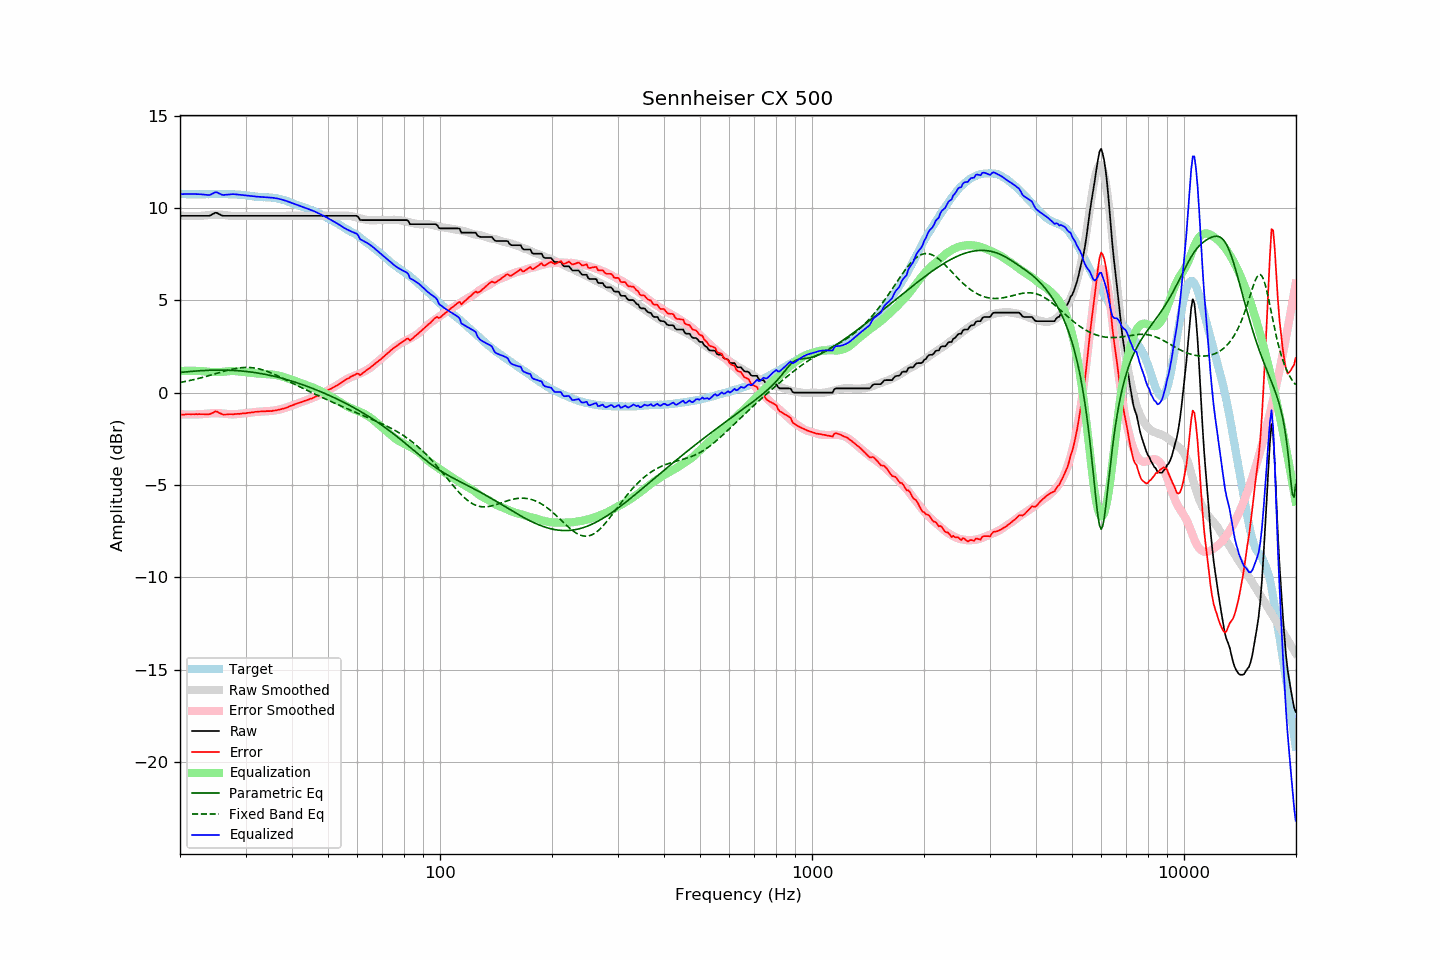

Data behind this chart, as committed beside it:
frequency, raw, error, smoothed, error_smoothed, equalization, parametric_eq, fixed_band_eq, equalized_raw, equalized_smoothed, target
20.00, 9.57, -1.20, 9.59, -1.17, 1.17, 1.09, 0.55, 10.74, 10.76, 10.77
20.20, 9.57, -1.19, 9.58, -1.18, 1.18, 1.10, 0.57, 10.75, 10.76, 10.76
20.40, 9.57, -1.19, 9.58, -1.18, 1.18, 1.11, 0.58, 10.75, 10.75, 10.76
20.61, 9.57, -1.19, 9.57, -1.18, 1.18, 1.12, 0.60, 10.75, 10.75, 10.76
20.81, 9.57, -1.17, 9.56, -1.18, 1.18, 1.13, 0.62, 10.75, 10.75, 10.74
21.02, 9.57, -1.17, 9.56, -1.19, 1.19, 1.14, 0.64, 10.76, 10.74, 10.74
21.23, 9.57, -1.16, 9.55, -1.19, 1.19, 1.14, 0.65, 10.76, 10.74, 10.73
21.44, 9.57, -1.17, 9.55, -1.19, 1.19, 1.15, 0.67, 10.76, 10.74, 10.74
21.66, 9.57, -1.16, 9.55, -1.18, 1.18, 1.16, 0.69, 10.75, 10.74, 10.73
21.87, 9.57, -1.17, 9.55, -1.18, 1.18, 1.17, 0.71, 10.75, 10.73, 10.74
22.09, 9.57, -1.16, 9.56, -1.18, 1.18, 1.17, 0.74, 10.75, 10.73, 10.73
22.31, 9.57, -1.17, 9.56, -1.18, 1.18, 1.18, 0.76, 10.75, 10.73, 10.74
22.54, 9.57, -1.16, 9.56, -1.18, 1.18, 1.18, 0.78, 10.75, 10.73, 10.73
22.76, 9.57, -1.17, 9.57, -1.17, 1.17, 1.19, 0.80, 10.74, 10.74, 10.74
22.99, 9.57, -1.17, 9.58, -1.16, 1.16, 1.19, 0.82, 10.73, 10.74, 10.74
23.22, 9.57, -1.16, 9.59, -1.15, 1.15, 1.20, 0.85, 10.72, 10.74, 10.73
23.45, 9.57, -1.17, 9.60, -1.14, 1.14, 1.20, 0.87, 10.71, 10.74, 10.74
23.69, 9.57, -1.17, 9.61, -1.13, 1.13, 1.21, 0.90, 10.70, 10.74, 10.74
23.92, 9.57, -1.17, 9.62, -1.12, 1.12, 1.21, 0.92, 10.69, 10.75, 10.74
24.16, 9.60, -1.15, 9.63, -1.12, 1.12, 1.21, 0.95, 10.72, 10.75, 10.75
24.40, 9.65, -1.11, 9.64, -1.11, 1.11, 1.22, 0.97, 10.77, 10.75, 10.76
24.65, 9.69, -1.07, 9.64, -1.11, 1.11, 1.22, 1.00, 10.80, 10.75, 10.76
24.89, 9.74, -1.01, 9.64, -1.11, 1.11, 1.22, 1.02, 10.85, 10.75, 10.75
25.14, 9.73, -1.02, 9.64, -1.11, 1.11, 1.22, 1.05, 10.84, 10.76, 10.75
25.39, 9.68, -1.08, 9.64, -1.12, 1.12, 1.22, 1.07, 10.79, 10.75, 10.76
25.65, 9.64, -1.12, 9.64, -1.12, 1.12, 1.22, 1.10, 10.76, 10.76, 10.76
25.91, 9.59, -1.16, 9.63, -1.12, 1.12, 1.22, 1.12, 10.72, 10.75, 10.75
26.16, 9.57, -1.19, 9.62, -1.13, 1.13, 1.22, 1.15, 10.70, 10.75, 10.76
26.43, 9.57, -1.18, 9.61, -1.14, 1.14, 1.22, 1.17, 10.71, 10.75, 10.75
26.69, 9.57, -1.18, 9.60, -1.15, 1.15, 1.22, 1.20, 10.72, 10.75, 10.75
26.96, 9.57, -1.17, 9.59, -1.16, 1.16, 1.22, 1.22, 10.73, 10.75, 10.74
27.23, 9.57, -1.17, 9.57, -1.17, 1.17, 1.21, 1.24, 10.74, 10.74, 10.74
27.50, 9.57, -1.16, 9.56, -1.17, 1.17, 1.21, 1.26, 10.74, 10.74, 10.73
27.77, 9.57, -1.17, 9.56, -1.18, 1.18, 1.20, 1.28, 10.75, 10.73, 10.74
28.05, 9.57, -1.16, 9.56, -1.17, 1.17, 1.20, 1.30, 10.74, 10.73, 10.73
28.33, 9.57, -1.16, 9.56, -1.16, 1.16, 1.19, 1.31, 10.73, 10.72, 10.73
28.62, 9.57, -1.14, 9.57, -1.15, 1.15, 1.19, 1.33, 10.72, 10.72, 10.71
28.90, 9.57, -1.15, 9.57, -1.14, 1.14, 1.18, 1.34, 10.71, 10.71, 10.72
29.19, 9.57, -1.14, 9.57, -1.13, 1.13, 1.17, 1.35, 10.70, 10.70, 10.71
29.48, 9.57, -1.12, 9.57, -1.13, 1.13, 1.17, 1.36, 10.70, 10.70, 10.69
29.78, 9.57, -1.12, 9.57, -1.12, 1.12, 1.16, 1.36, 10.69, 10.69, 10.69
30.08, 9.57, -1.12, 9.57, -1.11, 1.11, 1.15, 1.37, 10.68, 10.68, 10.69
30.38, 9.57, -1.09, 9.57, -1.10, 1.10, 1.14, 1.37, 10.67, 10.67, 10.66
30.68, 9.57, -1.09, 9.57, -1.09, 1.09, 1.13, 1.36, 10.66, 10.66, 10.66
30.99, 9.57, -1.08, 9.57, -1.08, 1.08, 1.12, 1.36, 10.65, 10.65, 10.65
31.30, 9.57, -1.06, 9.57, -1.07, 1.07, 1.11, 1.35, 10.64, 10.64, 10.63
31.61, 9.57, -1.06, 9.57, -1.06, 1.06, 1.09, 1.34, 10.63, 10.63, 10.63
31.93, 9.57, -1.03, 9.57, -1.05, 1.05, 1.08, 1.32, 10.62, 10.62, 10.60
32.24, 9.57, -1.04, 9.57, -1.04, 1.04, 1.07, 1.31, 10.61, 10.61, 10.61
32.57, 9.57, -1.02, 9.57, -1.03, 1.03, 1.05, 1.29, 10.60, 10.60, 10.59
32.89, 9.57, -1.02, 9.57, -1.03, 1.03, 1.04, 1.27, 10.60, 10.60, 10.59
33.22, 9.57, -1.01, 9.57, -1.02, 1.02, 1.02, 1.24, 10.59, 10.59, 10.58
33.55, 9.57, -1.01, 9.57, -1.01, 1.01, 1.01, 1.22, 10.58, 10.58, 10.58
33.89, 9.57, -1.01, 9.57, -1.01, 1.01, 0.99, 1.19, 10.58, 10.58, 10.58
34.23, 9.57, -1.00, 9.57, -1.00, 1.00, 0.97, 1.16, 10.57, 10.57, 10.57
34.57, 9.57, -1.00, 9.57, -1.00, 1.00, 0.95, 1.13, 10.57, 10.57, 10.57
34.92, 9.57, -1.00, 9.57, -0.99, 0.99, 0.94, 1.09, 10.56, 10.56, 10.57
35.27, 9.57, -1.00, 9.57, -0.98, 0.98, 0.92, 1.06, 10.55, 10.55, 10.57
35.62, 9.57, -0.97, 9.57, -0.97, 0.97, 0.90, 1.02, 10.54, 10.54, 10.54
35.97, 9.57, -0.97, 9.57, -0.96, 0.96, 0.88, 0.98, 10.53, 10.53, 10.54
... 635 more rows
